Dataset: Service-learning-model (GitHub, ajintalan16/Service-learning-model). Classes: akapulko, lagundi, sambong.

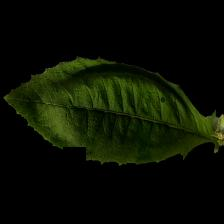
Label: sambong

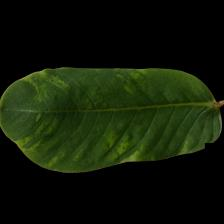
Label: akapulko

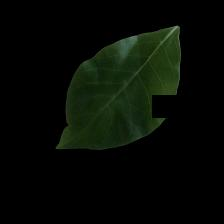
Label: lagundi

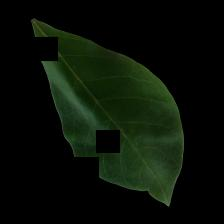
Label: lagundi

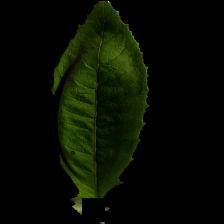
Label: sambong

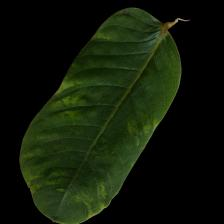
Label: akapulko
